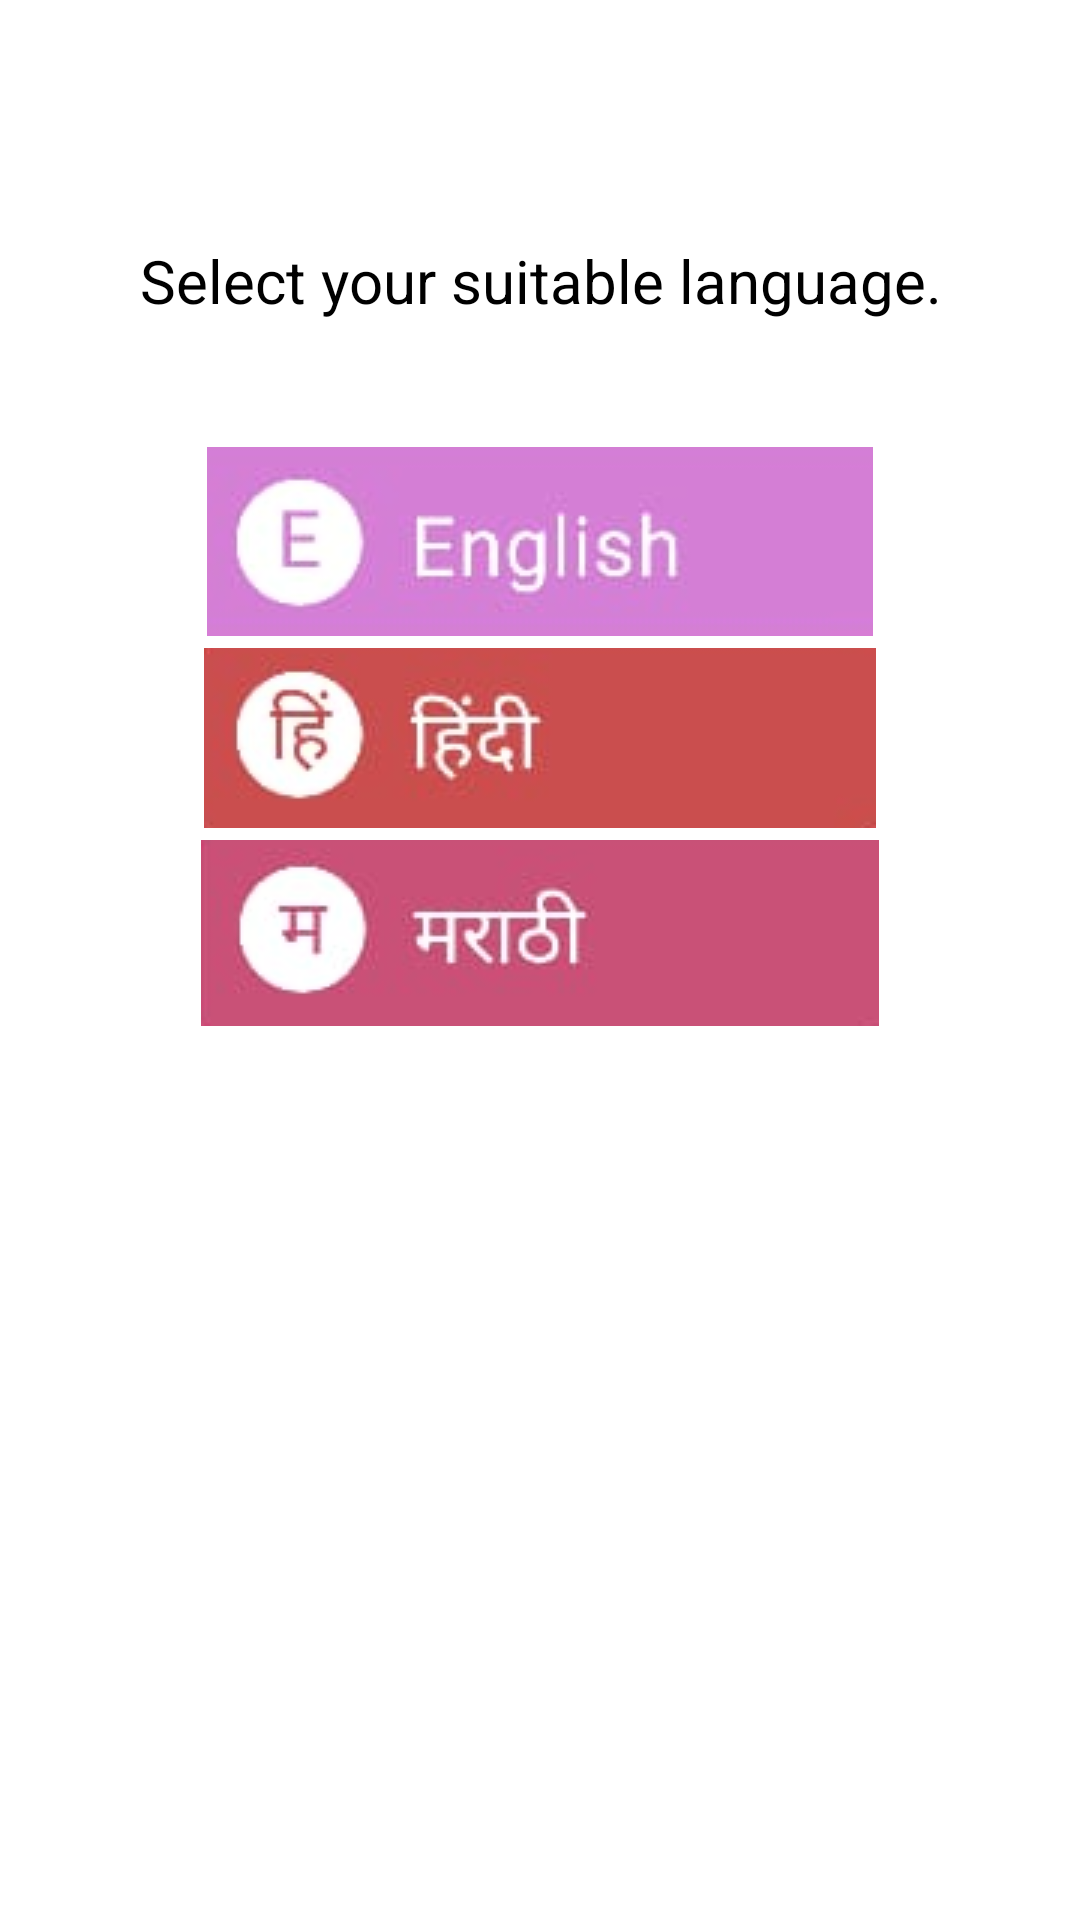

Write the Android layout XML for this screen, with the resource values it uses.
<!-- AndroidManifest.xml: application theme AppTheme -->
<!-- res/layout/activity_language.xml -->
<?xml version="1.0" encoding="utf-8"?>
<LinearLayout xmlns:android="http://schemas.android.com/apk/res/android"
    android:layout_width="match_parent"
    android:layout_height="match_parent"
    android:background="@color/white"
    android:orientation="vertical">

    <LinearLayout
        android:layout_width="match_parent"
        android:layout_height="match_parent"
        android:layout_marginTop="@dimen/margin_40dp"
        android:gravity="center|top"
        android:orientation="vertical">

        <TextView
            style="@style/LanguageOptionMessage"
            android:layout_width="match_parent"
            android:layout_height="wrap_content"
            android:text="@string/lbl_language_selection"></TextView>

        <ImageView
            android:id="@+id/buttonEnglish"
            style="@style/PrimaryButton"
            android:layout_width="wrap_content"
            android:layout_height="wrap_content"
            android:background="@drawable/icon_english"></ImageView>

        <ImageView
            android:id="@+id/buttonHindi"
            style="@style/PrimaryButton"
            android:layout_width="wrap_content"
            android:layout_height="wrap_content"
            android:background="@drawable/icon_hindi"></ImageView>

        <ImageView
            android:id="@+id/buttonMarathi"
            style="@style/PrimaryButton"
            android:layout_width="wrap_content"
            android:layout_height="wrap_content"
            android:src="@drawable/icon_marathi"></ImageView>

    </LinearLayout>
</LinearLayout>
<!-- resources referenced by this layout -->
<resources>
  <color name="white">#ffffff</color>
  <dimen name="margin_40dp">40dp</dimen>
  <!-- drawable icon_english: png bitmap (drawable, 13294 bytes) -->
  <!-- drawable icon_hindi: png bitmap (drawable, 12774 bytes) -->
  <!-- drawable icon_marathi: png bitmap (drawable, 11220 bytes) -->
  <string name="lbl_language_selection">Select your suitable language.</string>
  <style name="LanguageOptionMessage">
          <item name="android:textColor">@android:color/black</item>
          <item name="android:gravity">center</item>
          <item name="android:textSize">@dimen/text_size_20sp</item>
          <item name="android:layout_margin">@dimen/margin_40dp</item>
      </style>
  <style name="PrimaryButton">
          <item name="android:textColor">@android:color/black</item>
          <item name="android:textSize">@dimen/text_size_16sp</item>
          <item name="android:width">@dimen/button_width</item>
          <item name="android:height">@dimen/button_height</item>
          <item name="android:layout_margin">@dimen/margin_2dp</item>
          <item name="android:background">@drawable/drawable_gray</item>
      </style>
  <style name="AppTheme" parent="Theme.AppCompat.Light.DarkActionBar">
          
          <item name="colorPrimary">@color/colorPrimary</item>
          <item name="colorPrimaryDark">@color/colorPrimaryDark</item>
          <item name="colorAccent">@color/colorAccent</item>
      </style>
  <dimen name="text_size_20sp">20sp</dimen>
  <dimen name="text_size_16sp">16sp</dimen>
  <dimen name="button_width">300dp</dimen>
  <dimen name="button_height">50dp</dimen>
  <dimen name="margin_2dp">2dp</dimen>
  <!-- drawable drawable_gray (drawable) -->
  <?xml version="1.0" encoding="utf-8"?>
  <shape xmlns:android="http://schemas.android.com/apk/res/android">
  
      <corners android:radius="4dp"></corners>
  
      <solid android:color="@color/lightgray"></solid>
      <stroke android:width="1dp"></stroke>
  </shape>
  <color name="colorPrimary">#008577</color>
  <color name="colorPrimaryDark">#00574B</color>
  <color name="colorAccent">#D81B60</color>
  <color name="lightgray">#66D3D3D3</color>
</resources>
